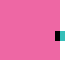
t = 0.00 s
t = 1.67 s: frame unchanged from t = 0.00 s, image omitted
t = 3.33 s: frame unchanged from t = 0.00 s, image omitted
t = 5.00 s: frame unchanged from t = 0.00 s, image omitted
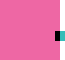
t = 6.67 s
t = 8.33 s: frame unchanged from t = 6.67 s, image omitted

The animated SVG that drew these frames (rendered in a browser with its animation timeline set to each time). Animation: 2 CSS @keyframes rules; frames cover the first 8.33 s, repeats indefinitely.

<svg xmlns="http://www.w3.org/2000/svg" xmlns:xlink="http://www.w3.org/1999/xlink" width="65" height="60"

shape-rendering="crispEdges"><style type="text/css">
.color {
    -webkit-animation: col 300s linear infinite;
    -moz-animation: col 300s linear infinite;
    -o-animation: col 300s linear infinite;
    animation: col 300s linear infinite;
}

@keyframes col {
    0% {
        fill: #EE67A4;
    }

    12.5% {
        fill: violet;
    }

    25% {
        fill: indigo;
    }

    37.5% {
        fill: blue;
    }

    50% {
        fill: #35BEB8
    }

    62.5% {
        fill: green;

    }

    75% {
        fill: yellow;

    }

    87.5% {
        fill: orange;

    }

    100% {
        fill: red;
    }
}

.rcolor {
    -webkit-animation: rcol 300s linear infinite;
    -moz-animation: rcol 300s linear infinite;
    -o-animation: rcol 300s linear infinite;
    animation: rcol 300s linear infinite;
}

@keyframes rcol {
    0% {
        fill: #35BEB8;
    }

    12.5% {
        fill: blue;
    }

    25% {
        fill: indigo;
    }

    37.5% {
        fill: violet;
    }

    50% {
        fill: #EE67A4;
    }

    62.5% {
        fill: red;
    }

    75% {
        fill: orange;
    }

    87.5% {
        fill: yellow;
    }

    100% {
        fill: green;
    }
}
</style><symbol id="logo" viewBox="0 -60 65 60"><path class="st0 color" d="M60-60H0V0h60z" /><path class="st1" d="M60-41h-5v10h5z" /><path class="st2 rcolor" d="M65-41h-5v10h5z" /></symbol><use xlink:href="#logo" width="65" height="60" id="XMLID_14_" y="-60" transform="scale(1 -1)" overflow="visible" /></svg>